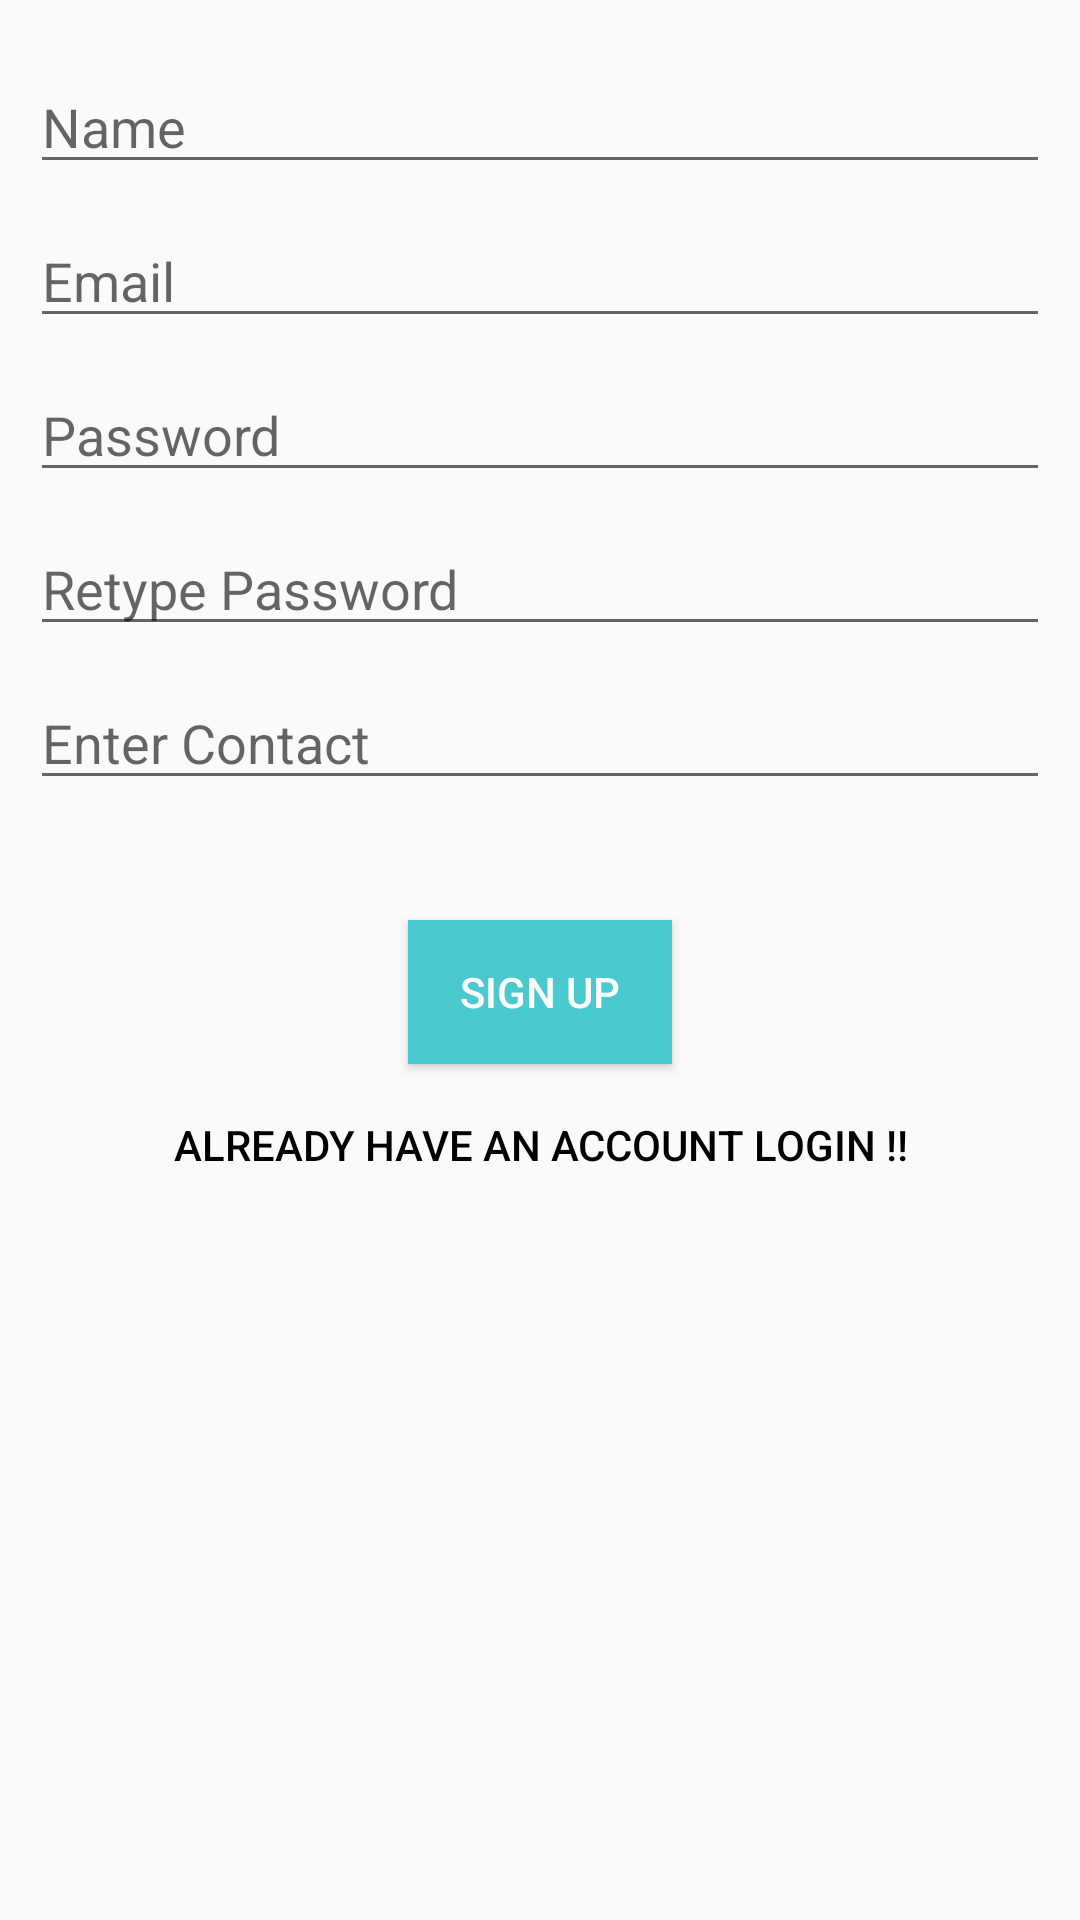

Produce the Android XML layout that renders to this screen, including the resource entries it uses.
<!-- AndroidManifest.xml: application theme AppTheme -->
<!-- res/layout/activity_register.xml -->
<?xml version="1.0" encoding="utf-8"?>
    <LinearLayout xmlns:android="http://schemas.android.com/apk/res/android"
        android:layout_width="match_parent"
        android:layout_height="wrap_content"
        android:layout_gravity="center"
        android:orientation="vertical"
        android:paddingLeft="20dp"
        android:paddingRight="20dp"
        android:padding="10dp">

            <EditText
                android:id="@+id/signup_input_name"
                android:layout_width="match_parent"
                android:layout_height="wrap_content"
                android:layout_marginTop="10dp"
                android:ems="10"
                android:hint="Name"/>

            <EditText
                android:id="@+id/signup_input_email"
                android:layout_width="match_parent"
                android:layout_height="wrap_content"

                android:layout_marginTop="10dp"
                android:ems="10"
                android:inputType="textEmailAddress"
                android:hint="Email" />

            <EditText
                android:id="@+id/signup_input_password"
                android:layout_width="match_parent"
                android:layout_height="wrap_content"
                android:ems="10"

                android:layout_marginTop="10dp"
                android:inputType="textPassword"
                android:hint="@string/hint_password" />

            <EditText
                android:id="@+id/signup_input_retypepass"
                android:layout_width="match_parent"
                android:layout_height="wrap_content"
                android:ems="10"

                android:inputType="textPassword"
                android:layout_marginTop="10dp"
                android:hint="@string/hint_retypepass"/>

        <EditText
            android:id="@+id/signup_input_phone"
            android:layout_width="match_parent"
            android:layout_height="wrap_content"
            android:ems="10"

            android:layout_marginTop="10dp"
            android:hint="Enter Contact"/>

    <Button
        android:id="@+id/btn_signup"
        android:layout_width="wrap_content"
        android:layout_height="wrap_content"
        android:layout_marginTop="40dp"
        android:background="#4ac9ce"
        android:layout_gravity="center"
        android:text="@string/regi_btn"
        android:textColor="@android:color/white" />

    <Button
        android:id="@+id/btn_link_login"
        android:layout_width="fill_parent"
        android:layout_height="wrap_content"
        android:layout_marginTop="3dp"
        android:background="@null"
        android:text="@string/btn_link_login"
        android:textColor="@android:color/black" />
</LinearLayout>
<!-- resources referenced by this layout -->
<resources>
  <string name="btn_link_login">Already have an account Login !!</string>
  <string name="hint_password">Password</string>
  <string name="hint_retypepass">Retype Password</string>
  <string name="regi_btn">SIGN UP</string>
  <style name="AppTheme" parent="Theme.AppCompat.Light.DarkActionBar">
          
          <item name="colorPrimary">@color/colorPrimary</item>
          <item name="colorPrimaryDark">@color/colorPrimaryDark</item>
          <item name="colorAccent">@color/colorAccent</item>
          <item name="android:windowContentOverlay">@null</item>
      </style>
  <color name="colorPrimary">#4ac9ce</color>
  <color name="colorPrimaryDark">#000000</color>
  <color name="colorAccent">#4ac9ce</color>
</resources>
